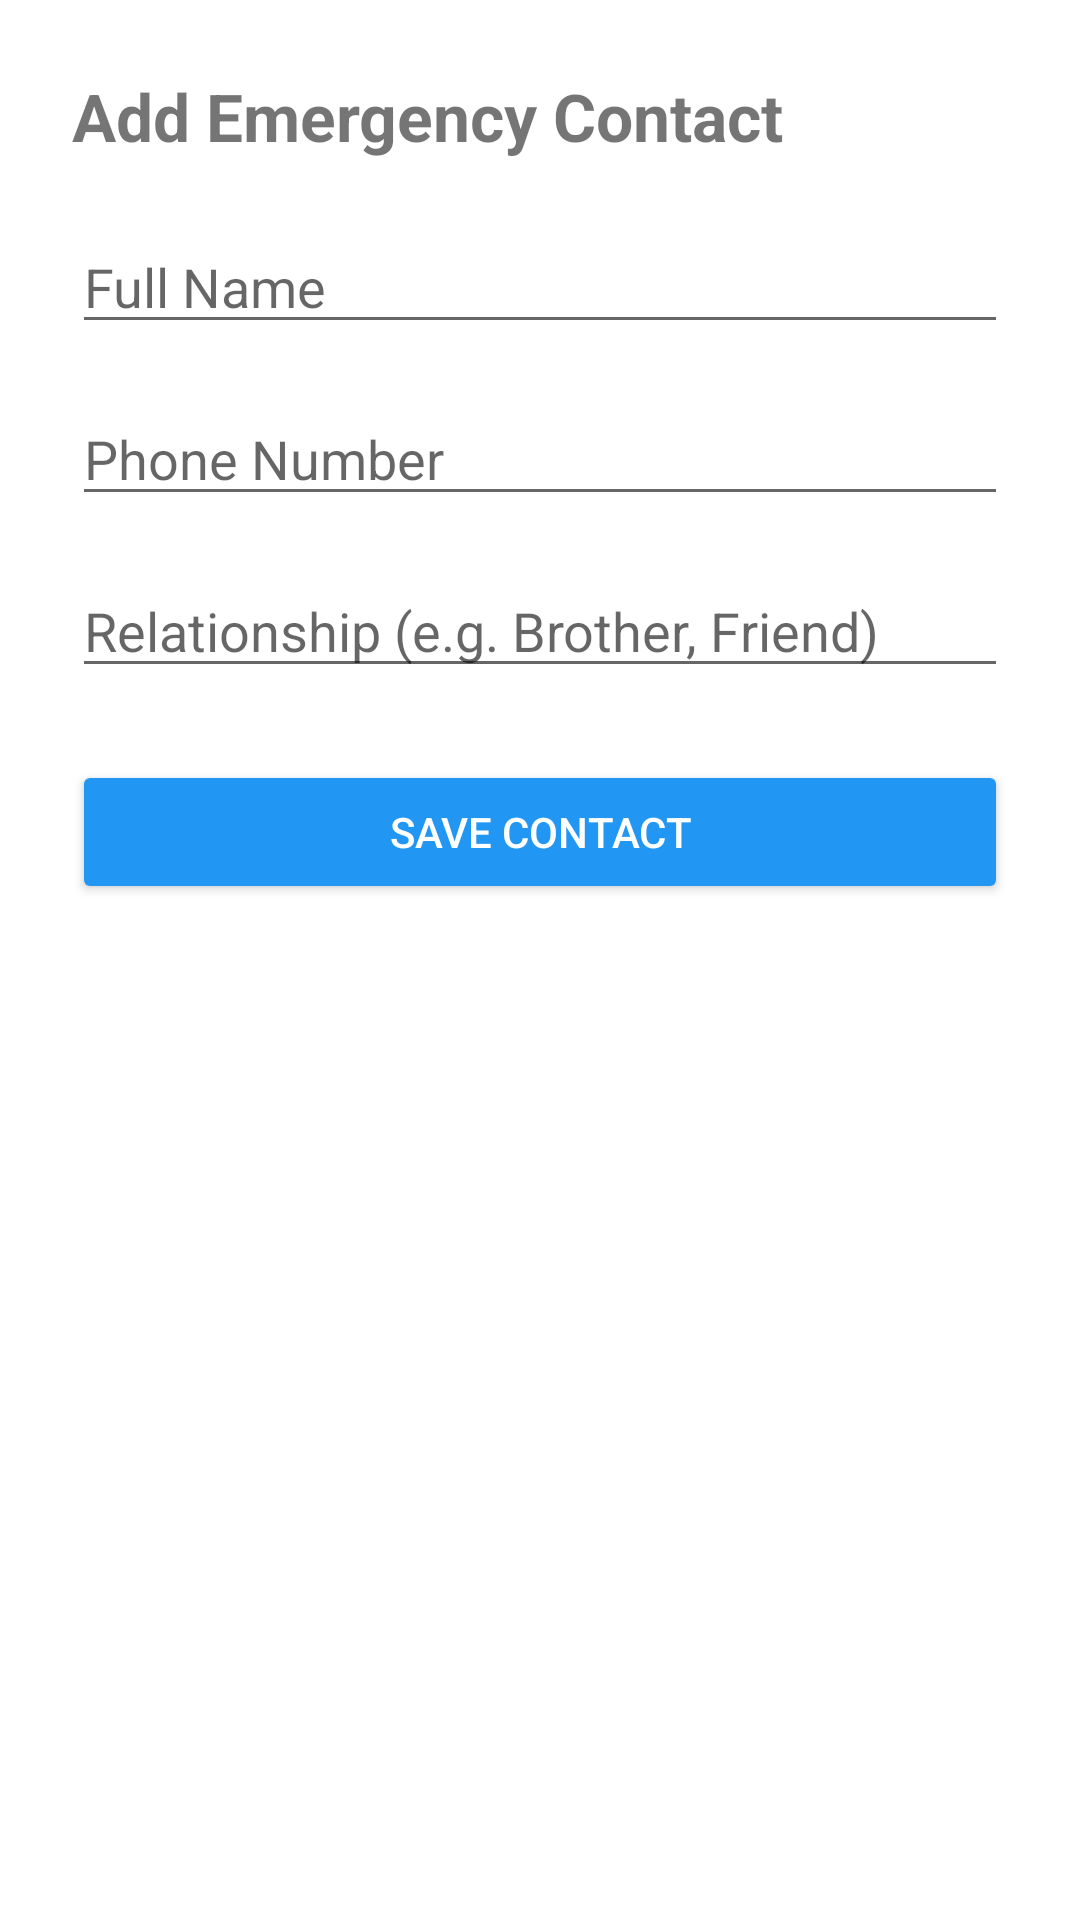

Write the Android layout XML for this screen, with the resource values it uses.
<!-- AndroidManifest.xml: application theme Theme.EchoCrisis -->
<!-- res/layout/activity_emergency_contact.xml -->
<?xml version="1.0" encoding="utf-8"?>
<LinearLayout xmlns:android="http://schemas.android.com/apk/res/android"
    android:id="@+id/addEmergencyContactLayout"
    android:layout_width="match_parent"
    android:layout_height="match_parent"
    android:orientation="vertical"
    android:padding="24dp"
    android:background="#FFFFFF">

    <TextView
        android:id="@+id/titleText"
        android:layout_width="wrap_content"
        android:layout_height="wrap_content"
        android:text="Add Emergency Contact"
        android:textSize="22sp"
        android:textStyle="bold"
        android:layout_marginBottom="20dp" />

    <EditText
        android:id="@+id/editTextContactName"
        android:layout_width="match_parent"
        android:layout_height="wrap_content"
        android:hint="Full Name"
        android:inputType="textPersonName"
        android:layout_marginBottom="16dp" />

    <EditText
        android:id="@+id/editTextContactPhone"
        android:layout_width="match_parent"
        android:layout_height="wrap_content"
        android:hint="Phone Number"
        android:inputType="phone"
        android:layout_marginBottom="16dp" />

    <EditText
        android:id="@+id/editTextContactRelationship"
        android:layout_width="match_parent"
        android:layout_height="wrap_content"
        android:hint="Relationship (e.g. Brother, Friend)"
        android:inputType="text"
        android:layout_marginBottom="24dp" />

    <Button
        android:id="@+id/buttonSaveContact"
        android:layout_width="match_parent"
        android:layout_height="wrap_content"
        android:text="Save Contact"
        android:backgroundTint="#2196F3"
        android:textColor="#FFFFFF" />

</LinearLayout>
<!-- resources referenced by this layout -->
<resources>
  <style name="Theme.EchoCrisis" parent="Theme.MaterialComponents.DayNight.DarkActionBar">
          
          <item name="colorPrimary">@color/purple_500</item>
          <item name="colorPrimaryVariant">@color/purple_700</item>
          <item name="colorOnPrimary">@color/white</item>
          <item name="colorSecondary">@color/teal_200</item>
          <item name="colorOnSecondary">@color/black</item>
          <item name="android:windowBackground">@color/white</item>
  
      </style>
  <!-- not gathered from this repository: default colours our renderer supplied (Android Studio template values) -->
  <color name="purple_500">#FF6200EE</color>
  <color name="purple_700">#FF3700B3</color>
  <color name="teal_200">#FF03DAC5</color>
  <color name="black">#FF000000</color>
  <color name="white">#FFFFFFFF</color>
</resources>
